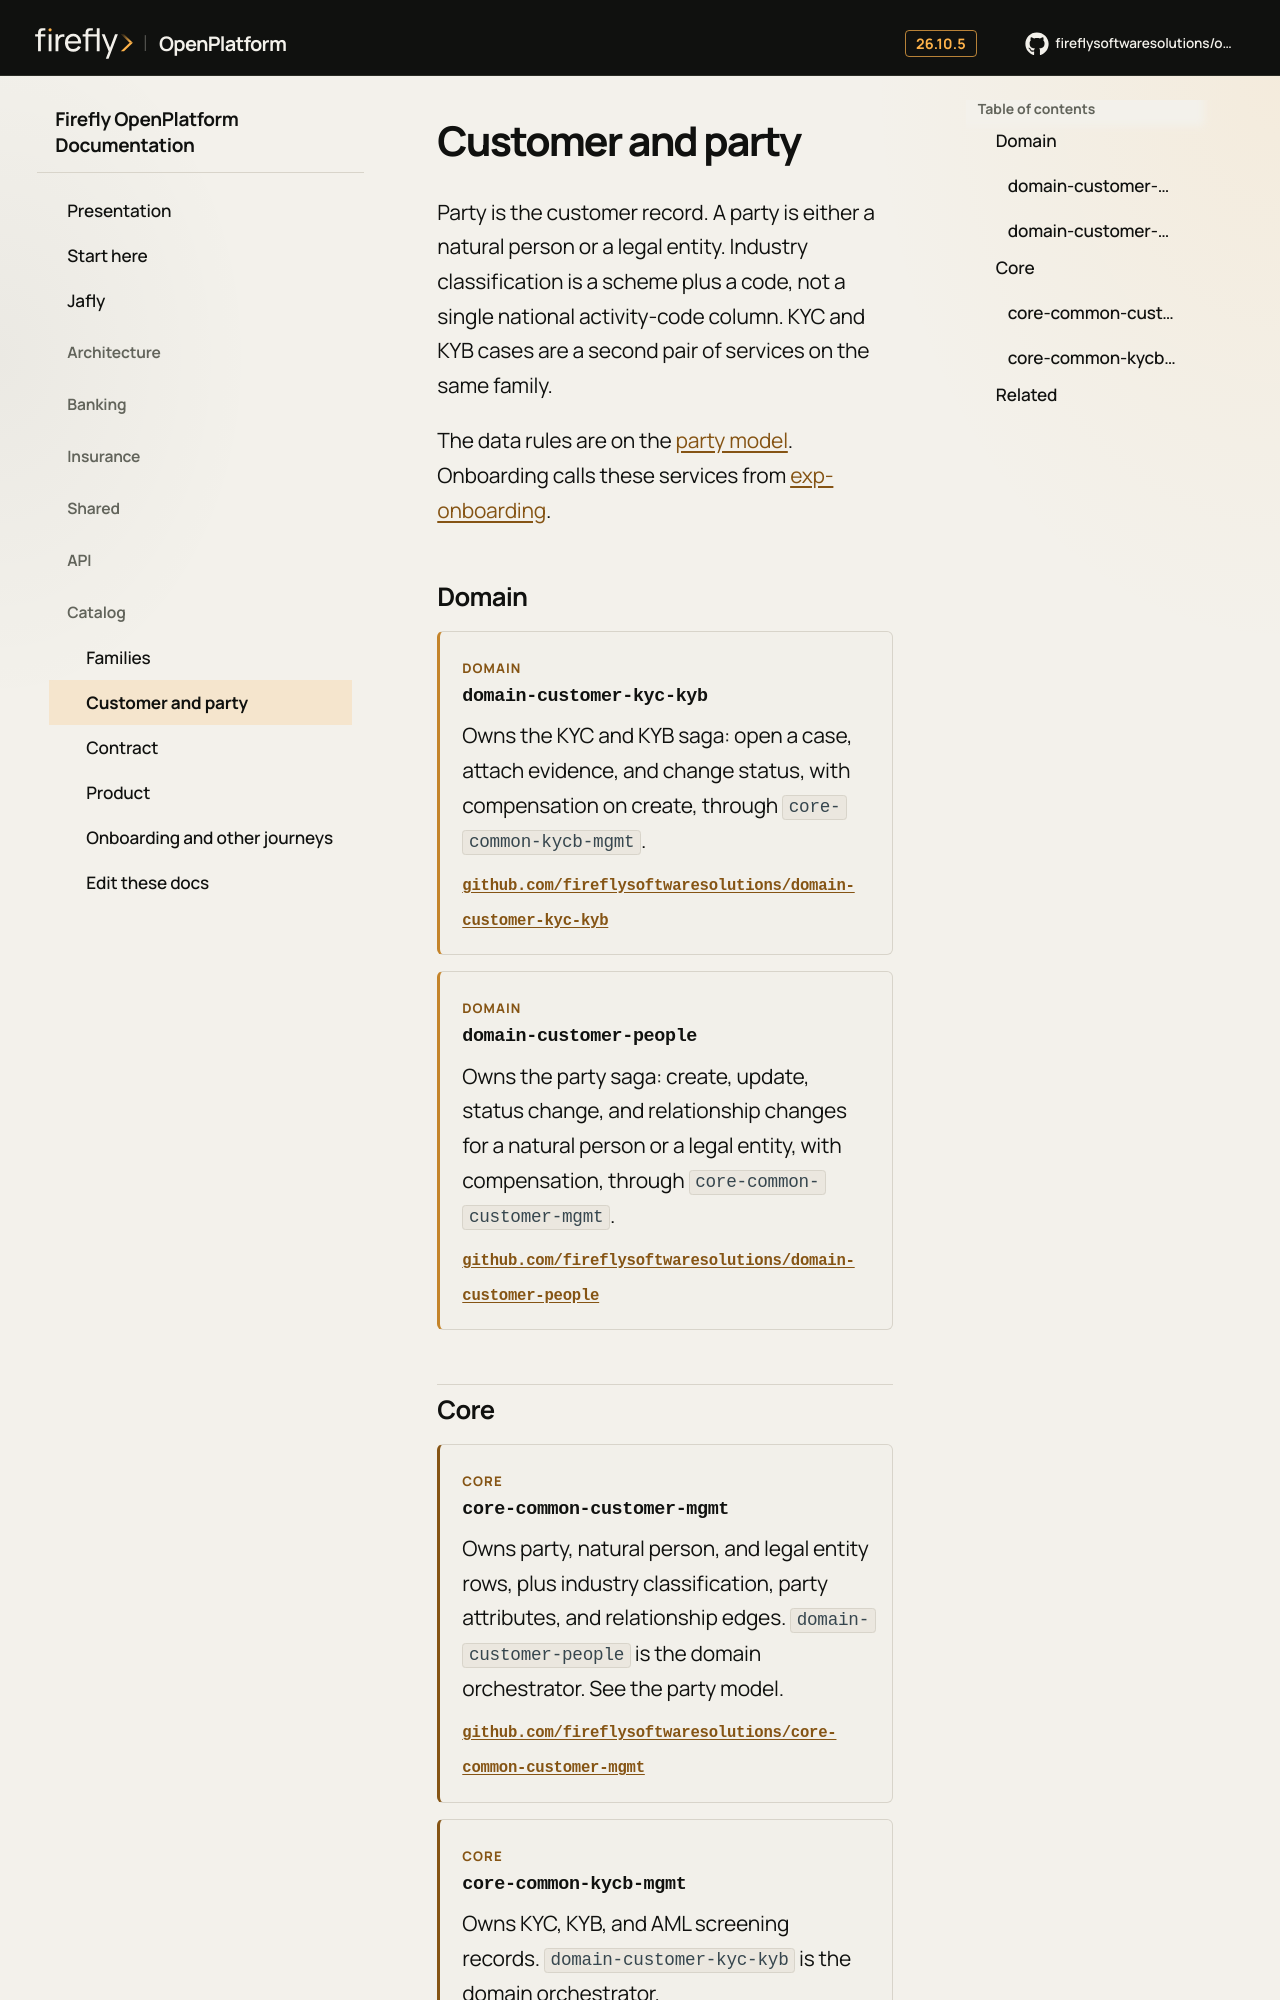

repository: firefly-oss/openplatform-docs · page: catalog/customer/index.html · generator: mkdocs

# Customer and party

Party is the customer record. A party is either a natural person or a legal entity. Industry classification is a scheme plus a code, not a single national activity-code column. KYC and KYB cases are a second pair of services on the same family.

The data rules are on the [party model](../models/party.md). Onboarding calls these services from [exp-onboarding](journeys.md#exp-onboarding).



## Domain

<div class="ff-entry ff-entry--domain" markdown="1">
<p class="ff-kicker">Domain</p>

### domain-customer-kyc-kyb

Owns the KYC and KYB saga: open a case, attach evidence, and change status, with compensation on create, through `core-common-kycb-mgmt`.

<p class="ff-entry__links"><a href="https://github.com/fireflysoftwaresolutions/domain-customer-kyc-kyb">github.com/fireflysoftwaresolutions/domain-customer-kyc-kyb</a></p>

</div>

<div class="ff-entry ff-entry--domain" markdown="1">
<p class="ff-kicker">Domain</p>

### domain-customer-people

Owns the party saga: create, update, status change, and relationship changes for a natural person or a legal entity, with compensation, through `core-common-customer-mgmt`.

<p class="ff-entry__links"><a href="https://github.com/fireflysoftwaresolutions/domain-customer-people">github.com/fireflysoftwaresolutions/domain-customer-people</a></p>

</div>


## Core

<div class="ff-entry ff-entry--core" markdown="1">
<p class="ff-kicker">Core</p>
